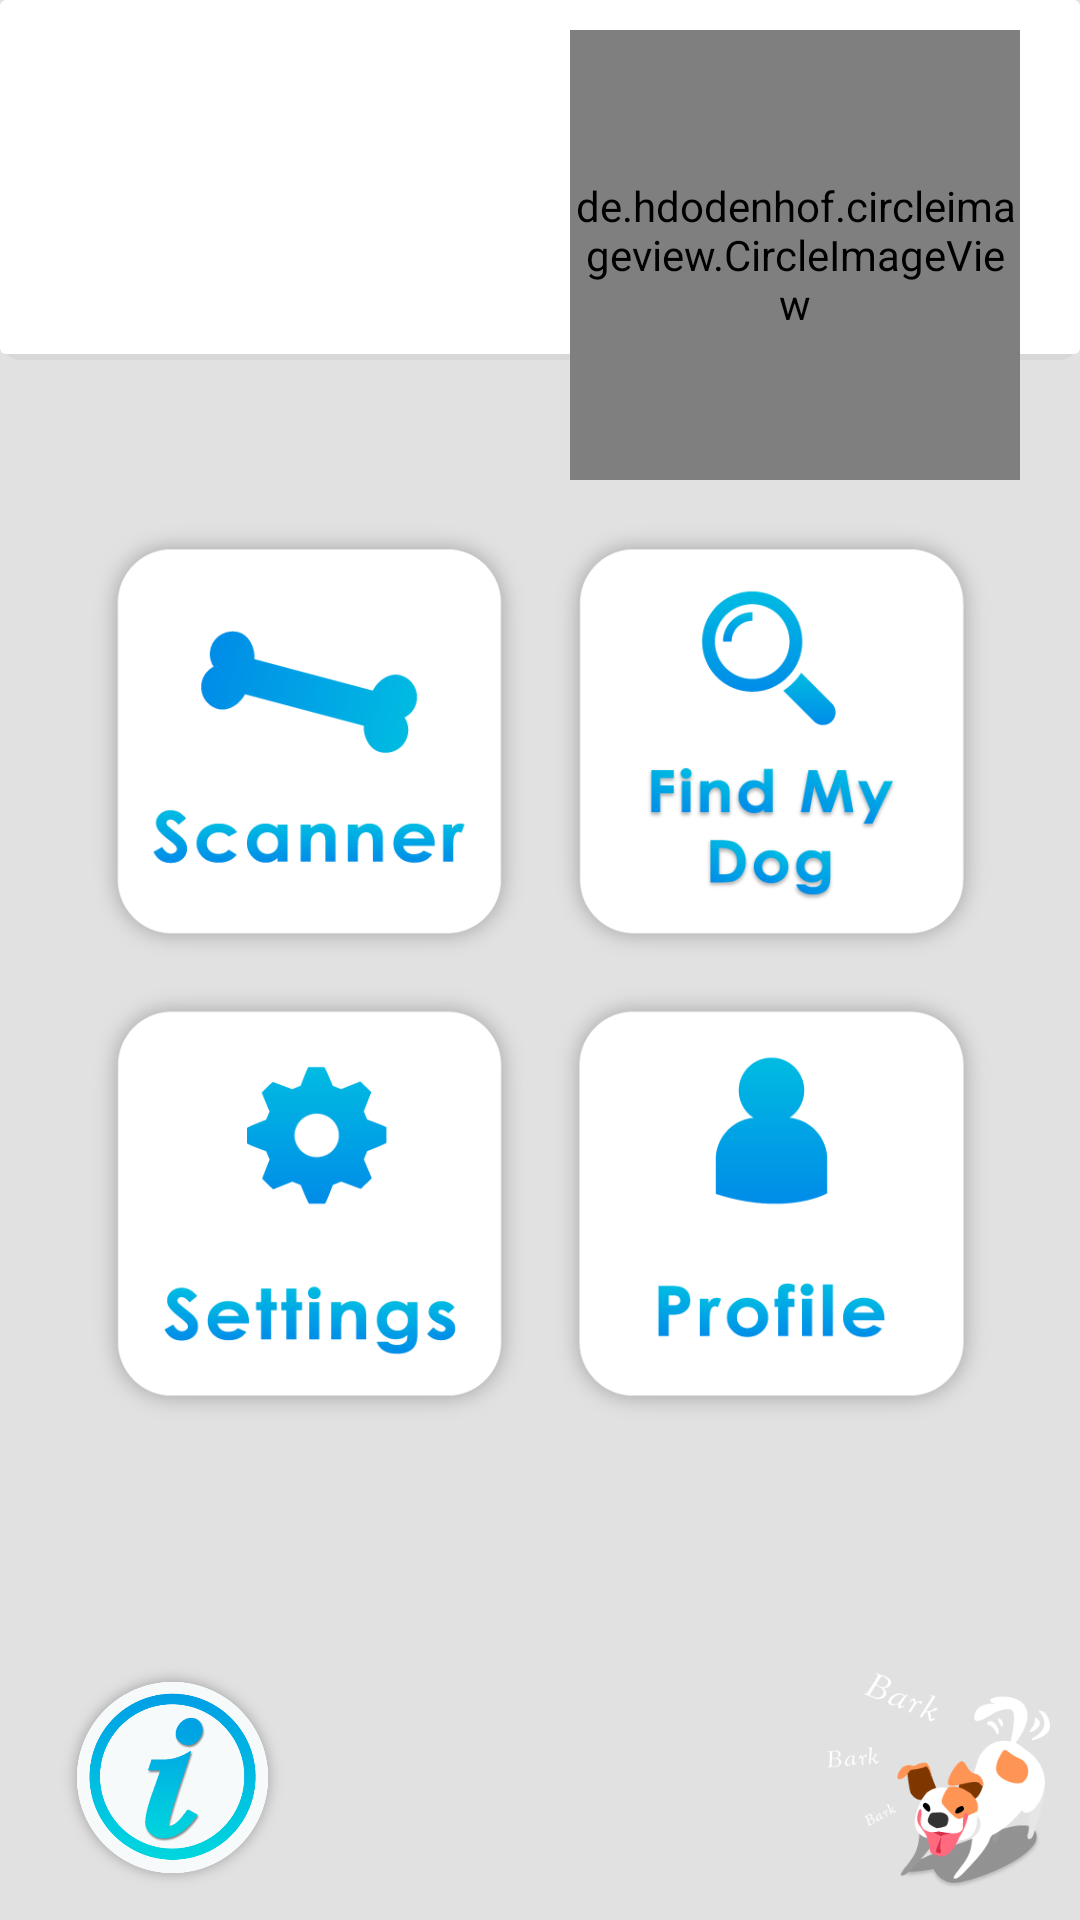

Produce the Android XML layout that renders to this screen, including the resource entries it uses.
<!-- AndroidManifest.xml: application theme AppTheme -->
<!-- res/layout/activity_main.xml -->
<?xml version="1.0" encoding="utf-8"?>
<LinearLayout xmlns:android="http://schemas.android.com/apk/res/android"
    xmlns:tools="http://schemas.android.com/tools"
    android:layout_width="match_parent"
    android:layout_height="match_parent"
    tools:context=".Presenter.MainActivity"
    android:orientation="vertical">

    
    <ProgressBar
        android:id="@+id/loading_progress"
        style="?android:attr/progressBarStyleSmall"
        android:layout_width="match_parent"
        android:layout_height="match_parent"
        android:layout_gravity="center"
        android:visibility="gone" />



    <LinearLayout
    android:id="@+id/mainMenuForm"
    android:layout_width="match_parent"
    android:layout_height="match_parent"
    android:orientation="vertical"
    android:background="#e1e1e1"
        >


<RelativeLayout
    android:layout_width="match_parent"
    android:layout_height="wrap_content"
    android:gravity="bottom"
    >



        <LinearLayout
            android:layout_width="match_parent"
            android:layout_height="120dp"
            android:orientation="vertical"
            android:background="@drawable/topsquare"
            android:layout_marginBottom="50dp"
            android:gravity="bottom"
            >

    <TextView
        android:id="@+id/mainMenuTitle"
        android:layout_width="match_parent"
        android:layout_height="wrap_content"
        android:gravity="left"
        android:text="@string/dog_retriever"
        android:textSize="30sp"
        android:layout_marginBottom="20dp"
        android:layout_marginLeft="10dp"
        android:fontFamily="sans-serif-condensed"
        android:textStyle="bold"
        android:textColor="@color/white"
        />

    <TextView
        android:id="@+id/userWelcome"
        android:layout_width="match_parent"
        android:layout_height="wrap_content"
        android:gravity="bottom"
        android:text="@string/hello_guest"
        android:textSize="20sp"
        android:layout_marginBottom="20dp"
        android:layout_marginLeft="10dp"
        android:fontFamily="sans-serif-condensed"
        android:textStyle="bold"
        android:textColor="@color/white"

        />

    </LinearLayout>
<FrameLayout
    android:layout_width="wrap_content"
    android:layout_height="wrap_content"
    android:layout_alignParentRight="true"
    android:layout_centerInParent="true"
    >
    <de.hdodenhof.circleimageview.CircleImageView
        xmlns:app="http://schemas.android.com/apk/res-auto"
        android:id="@+id/profile_image"
        android:layout_marginRight="20dp"
        android:layout_gravity="right"
        android:layout_width="150dp"
        android:layout_height="150dp"
        android:src="@drawable/asset6h"
        app:civ_border_width="5dp"
        app:civ_border_color="@color/white"
        />

</FrameLayout>


</RelativeLayout>
        <RelativeLayout
            android:layout_width="wrap_content"
            android:layout_height="wrap_content"
            android:layout_gravity="center"
            >

            <ProgressBar
                android:id="@+id/main_menu_small_progres_bar"
                android:layout_width="wrap_content"
                android:layout_height="wrap_content"
                android:layout_centerInParent="true"
                style="?android:attr/progressBarStyle"
                android:visibility="gone"
                />

    <GridLayout
        android:layout_width="wrap_content"
        android:layout_height="wrap_content"
        android:layout_gravity="center"
        android:columnCount="2"
        >

        <LinearLayout
            android:id="@+id/buttonScanner"
            android:onClick="clickScanner"
            android:orientation="vertical"
            android:layout_margin="2dp"
            >
            <ImageButton
                android:background="@drawable/asset4h"
                android:onClick="clickScanner"
                android:layout_width="150dp"
                android:layout_height="150dp" />

        </LinearLayout>

        <LinearLayout
            android:id="@+id/buttonFindMyDog"
            android:onClick="clickFindMyDog"
            android:orientation="vertical"
            android:layout_margin="2dp">
            <ImageButton
                android:background="@drawable/asset5h"
                android:onClick="clickFindMyDog"
                android:layout_width="150dp"
                android:layout_height="150dp"
                />

        </LinearLayout>

        <LinearLayout
            android:id="@+id/buttonSettings"
            android:onClick="clickSettings"
            android:orientation="vertical"
            android:layout_margin="2dp">
            <ImageButton
                android:background="@drawable/asset3h"
                android:onClick="clickSettings"
                android:layout_width="150dp"
                android:layout_height="150dp"  />

        </LinearLayout>

        <LinearLayout
            android:id="@+id/buttonProfile"
            android:onClick="clickProfile"
            android:orientation="vertical"
            android:layout_margin="2dp">
            <ImageButton
                android:background="@drawable/asset2h"
                android:onClick="clickProfile"
                android:layout_width="150dp"
                android:layout_height="150dp"  />
        </LinearLayout>


    </GridLayout>

        </RelativeLayout>

    <RelativeLayout
        android:layout_width="match_parent"
        android:layout_height="wrap_content"
        android:layout_gravity="end"
        android:orientation="horizontal"
        android:padding="10dp"
        >

        <ImageButton
            android:background="@drawable/asset23h"
            android:layout_width="75dp"
            android:layout_height="75dp"
            android:layout_marginLeft="10dp"
            android:layout_alignParentLeft="true"
            android:layout_alignParentBottom="true"
            android:onClick="clickAbout"
            />

        <ImageView
            android:layout_width="75dp"
            android:layout_height="75dp"
            android:background="@drawable/asset7h"
            android:layout_gravity="bottom"
            android:layout_alignParentRight="true"
            android:layout_alignParentBottom="true"
            />

    </RelativeLayout>



    </LinearLayout>
</LinearLayout>
<!-- resources referenced by this layout -->
<resources>
  <color name="white">#FFFFFF</color>
  <!-- drawable asset23h: png bitmap (drawable, 38678 bytes) -->
  <!-- drawable asset2h: png bitmap (drawable, 14550 bytes) -->
  <!-- drawable asset3h: png bitmap (drawable, 18248 bytes) -->
  <!-- drawable asset4h: png bitmap (drawable, 18483 bytes) -->
  <!-- drawable asset5h: png bitmap (drawable, 28861 bytes) -->
  <!-- drawable asset6h: png bitmap (drawable, 35942 bytes) -->
  <!-- drawable asset7h: png bitmap (drawable, 15348 bytes) -->
  <!-- drawable topsquare (drawable) -->
  <?xml version="1.0" encoding="utf-8"?>
  <layer-list xmlns:android="http://schemas.android.com/apk/res/android">
      <item>
          <shape android:shape="rectangle">
              <solid android:color="#d8d8d8"/>
              <corners android:radius="7dp" />
          </shape>
      </item>
  
      <item
          android:drawable="@drawable/patternrepeat"
          android:left="0dp"
          android:right="0dp"
          android:top="0dp"
          android:bottom="2dp">
  
          <shape android:shape="rectangle">
              <solid android:color="@android:color/white"/>
              <corners android:radius="2dp" />
          </shape>
      </item>
  
  </layer-list>
  <string name="dog_retriever">Dog Retriever</string>
  <string name="hello_guest">Hello Guest/User</string>
  <style name="AppTheme" parent="Theme.AppCompat.Light.DarkActionBar">
          
          <item name="colorPrimary">@color/colorPrimary</item>
          <item name="colorPrimaryDark">@color/colorPrimaryDark</item>
          <item name="colorAccent">@color/colorAccent</item>
          <item name="preferenceTheme">@style/PreferenceThemeOverlay</item>
  
      </style>
  <color name="colorPrimary">#008577</color>
  <color name="colorPrimaryDark">#00574B</color>
  <color name="colorAccent">#D81B60</color>
</resources>
